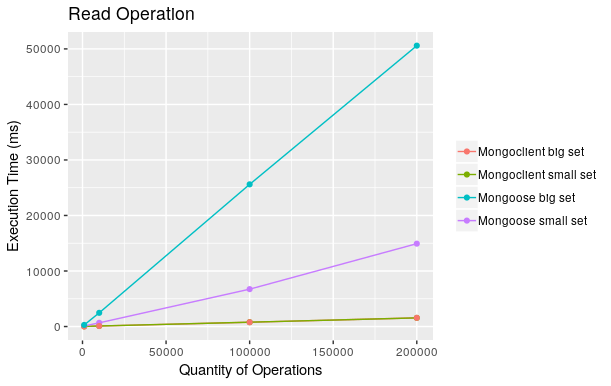

Data behind this chart, as committed beside it:
quantity, class, time
1000, Mongoclient small set, 18.9
10000, Mongoclient small set, 100.1
100000, Mongoclient small set, 782.7
200000, Mongoclient small set, 1557
1000, Mongoose small set, 101.8
10000, Mongoose small set, 669
100000, Mongoose small set, 6733
200000, Mongoose small set, 14924
1000, Mongoclient big set, 18
10000, Mongoclient big set, 93.2
100000, Mongoclient big set, 774.4
200000, Mongoclient big set, 1562
1000, Mongoose big set, 286.4
10000, Mongoose big set, 2467
100000, Mongoose big set, 25605
200000, Mongoose big set, 50584
